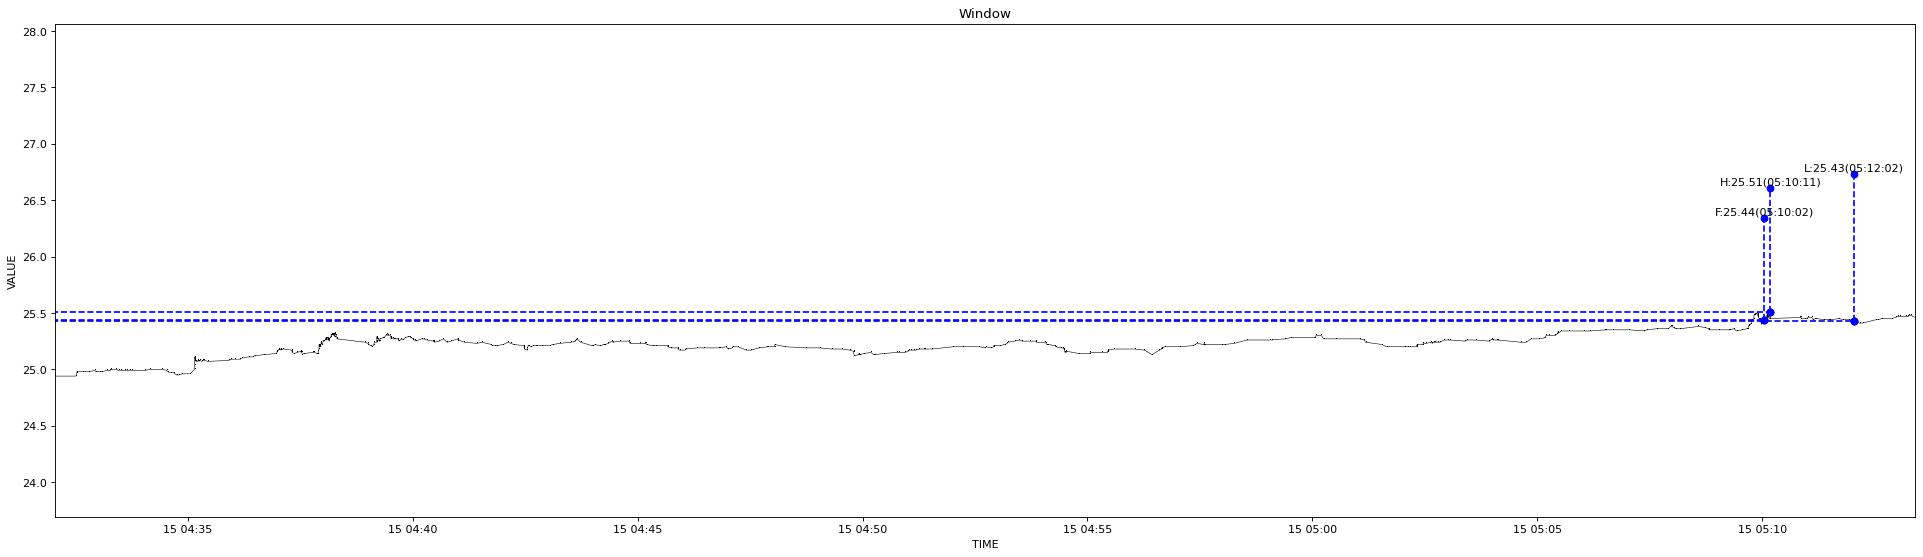

Values plotted in this chart, from the file beside it:
1639513923494, 24.94
1639513951120, 24.94
1639513952469, 24.97
1639513952600, 24.97
1639513952708, 24.97
1639513952820, 24.97
1639513952954, 24.98
1639513960207, 24.98
1639513968231, 24.98
1639513976741, 24.99
1639513976852, 24.99
1639513977934, 24.98
1639513978156, 24.98
1639513983306, 24.98
1639513986906, 24.98
1639513992679, 24.99
1639513996900, 24.99
1639513998431, 25
1639514004068, 25
1639514008493, 24.99
1639514008615, 24.99
1639514011716, 24.99
1639514011821, 24.99
1639514016389, 24.99
1639514019328, 24.99
1639514023388, 24.99
1639514025517, 24.99
1639514043213, 24.99
1639514050974, 25
1639514066133, 25
1639514072022, 24.99
1639514072146, 24.99
1639514073138, 24.98
1639514073350, 24.98
1639514077102, 24.97
1639514078915, 24.97
1639514081474, 24.97
1639514085518, 24.95
1639514088117, 24.95
1639514092714, 24.96
1639514103175, 24.96
1639514109407, 25
1639514109509, 25.04
1639514109611, 25.07
1639514109724, 25.1
1639514109843, 25.11
1639514110091, 25.09
1639514110220, 25.09
1639514110322, 25.09
1639514110427, 25.09
1639514110708, 25.08
1639514111235, 25.07
1639514113122, 25.07
1639514114653, 25.08
1639514115393, 25.07
1639514115915, 25.07
1639514116047, 25.08
1639514119197, 25.07
1639514120961, 25.08
1639514121075, 25.08
1639514127203, 25.07
... 544 more rows
